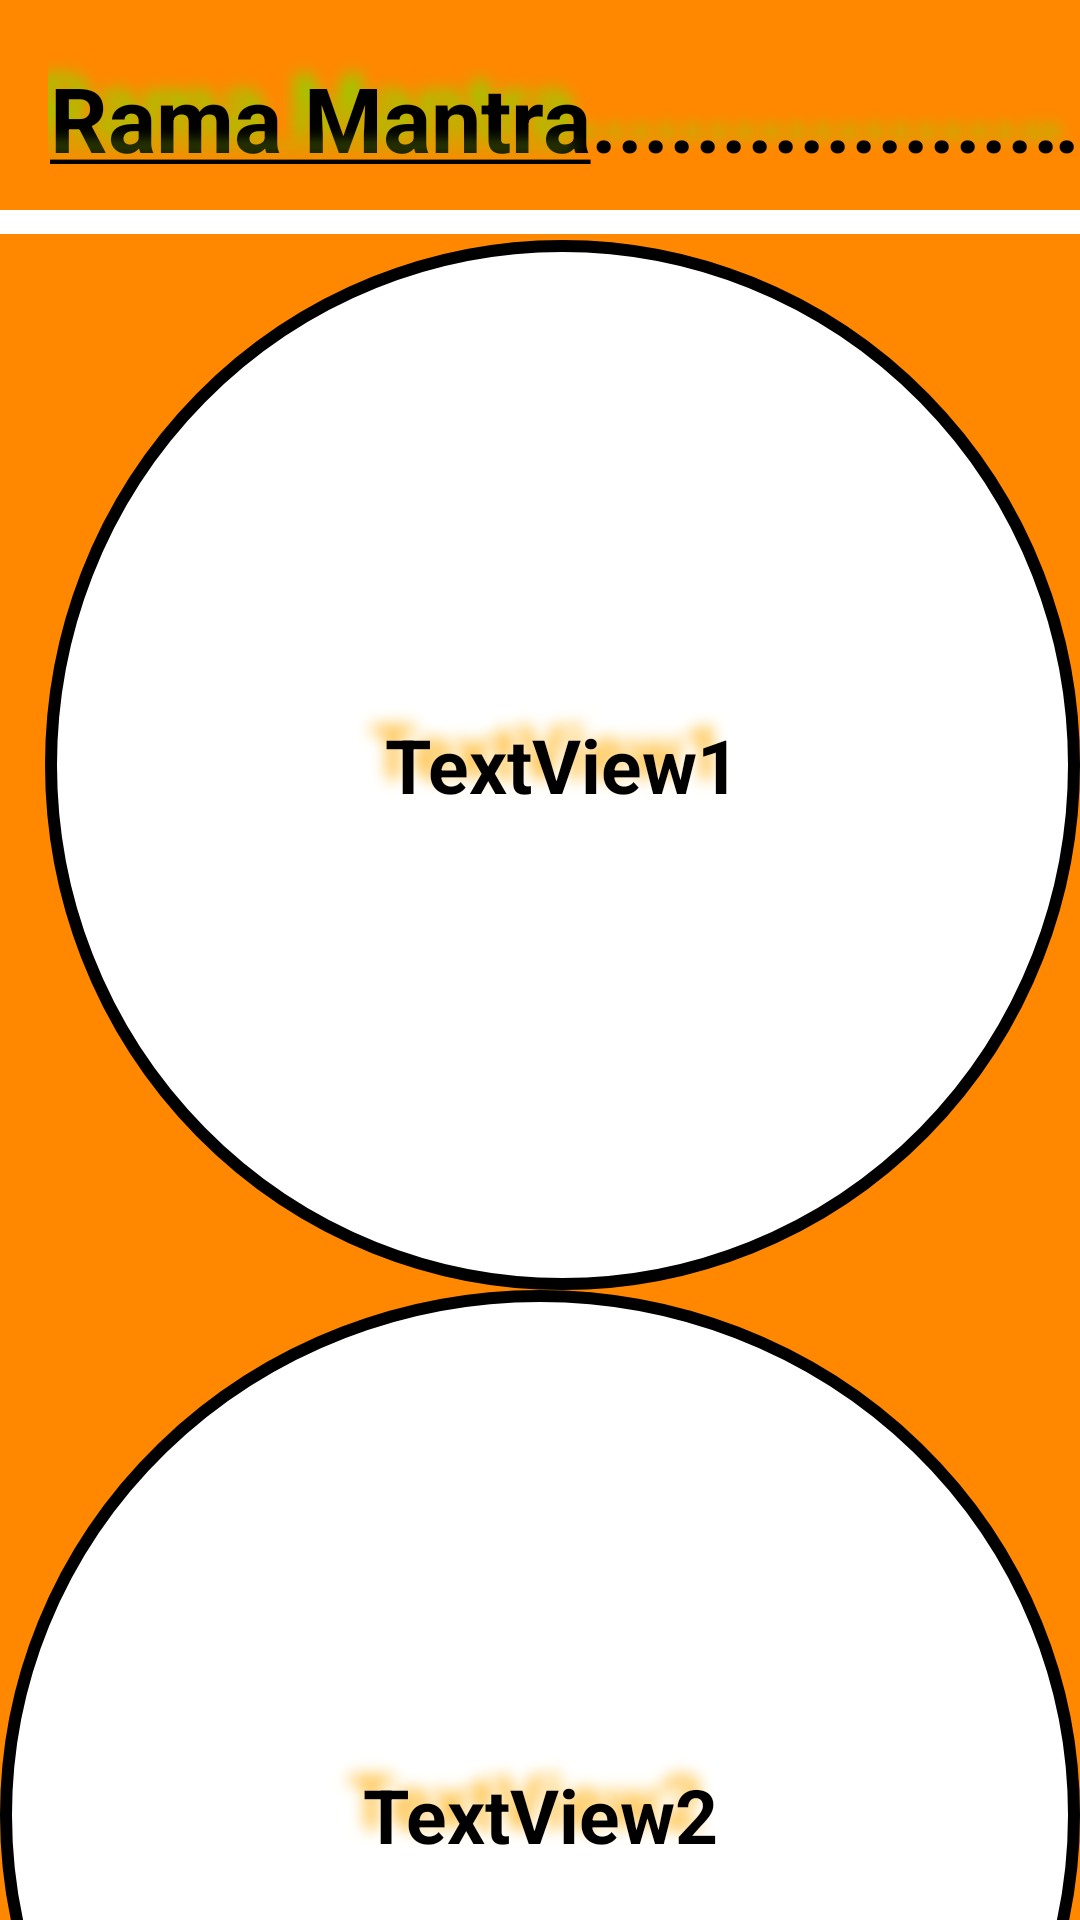

Layout XML and referenced resources for this Android screen:
<!-- AndroidManifest.xml: application theme Theme.Light -->
<!-- res/layout/activity_rama.xml -->
<?xml version="1.0" encoding="utf-8"?>
<RelativeLayout xmlns:android="http://schemas.android.com/apk/res/android"
    xmlns:app="http://schemas.android.com/apk/res-auto"
    xmlns:tools="http://schemas.android.com/tools"
    android:layout_width="match_parent"
    android:layout_height="match_parent"
    android:layout_margin="20dp"
    android:background="@android:color/holo_orange_dark"
    tools:context=".Shlok.GodShlok.RamaMantra.RamaActivity">
    <View
        android:layout_width="match_parent"
        android:layout_height="8dp"
        android:background="@android:color/white"
        android:layout_marginTop="70dp"/>
    />
    <ScrollView
        android:layout_width="match_parent"
        android:layout_marginTop="80dp"
        android:layout_height="1050dp">


        <LinearLayout
            android:layout_width="match_parent"
            android:layout_height="1000dp"
            android:layout_alignParentStart="true"
            android:layout_alignParentBottom="true"
            android:layout_marginBottom="75dp"
            android:orientation="vertical">

            <TextView
                android:id="@+id/textView5"
                android:layout_width="wrap_content"
                android:layout_height="350dp"
                android:layout_alignParentTop="true"
                android:layout_marginStart="15dp"
                android:background="@drawable/circle"
                android:shadowColor="@android:color/holo_orange_light"
                android:shadowDx="-15"
                android:shadowDy="-15"
                android:shadowRadius="13"
                android:text="TextView1"
                android:layout_gravity="left"
                android:gravity="center"
                android:textSize="25sp"
                android:textStyle="bold" />

            <TextView
                android:id="@+id/textView6"
                android:layout_width="wrap_content"
                android:layout_height="350dp"
                android:layout_alignParentStart="true"
                android:layout_alignParentEnd="true"
                android:layout_alignParentBottom="true"
                android:background="@drawable/circle"
                android:shadowColor="@android:color/holo_orange_light"
                android:shadowDx="-15"
                android:shadowDy="-15"
                android:shadowRadius="13"
                android:text="TextView2"
                android:layout_gravity="right"
                android:gravity="center"
                android:textSize="25sp"
                android:textStyle="bold" />

            <TextView
                android:id="@+id/textView7"
                android:layout_width="wrap_content"
                android:layout_height="350dp"
                android:background="@drawable/circle"
                android:text="TextView3"
                android:shadowColor="@android:color/holo_orange_light"
                android:shadowDx="-15"
                android:shadowDy="-15"
                android:shadowRadius="13"
                android:layout_gravity="left"
                android:gravity="center"
                android:textSize="25sp"
                android:textStyle="bold" />


        </LinearLayout>
    </ScrollView>

    <TextView
        android:id="@+id/textView2"
        android:layout_width="385dp"
        android:layout_height="50dp"
        android:layout_alignParentStart="true"
        android:layout_alignParentTop="true"
        android:layout_centerHorizontal="true"
        android:layout_marginStart="16dp"
        android:layout_marginTop="19dp"
        android:shadowColor="@android:color/holo_green_light"
        android:shadowDx="-15"
        android:shadowDy="-15"
        android:shadowRadius="13"
        android:text="@string/rama_mantra"
        android:ellipsize="marquee"
        android:marqueeRepeatLimit="marquee_forever"
        android:singleLine="true"
        android:textAlignment="center"
        android:textSize="30dp"
        android:textStyle="bold" />

</RelativeLayout>
<!-- resources referenced by this layout -->
<resources>
  <!-- drawable circle (drawable) -->
  <?xml version="1.0" encoding="utf-8"?>
  <shape xmlns:android="http://schemas.android.com/apk/res/android"
      android:shape="oval">
      <solid android:color="#ffffff"/>
      <size android:width="360dp"
          android:height="200dp"/>
      <stroke android:width="4dp"
          android:color="@android:color/black"/>
  
  </shape>
  <string name="rama_mantra" translatable="false"><u>Rama Mantra</u>.............................<u>Rama Mantra</u>................................</string>
</resources>
